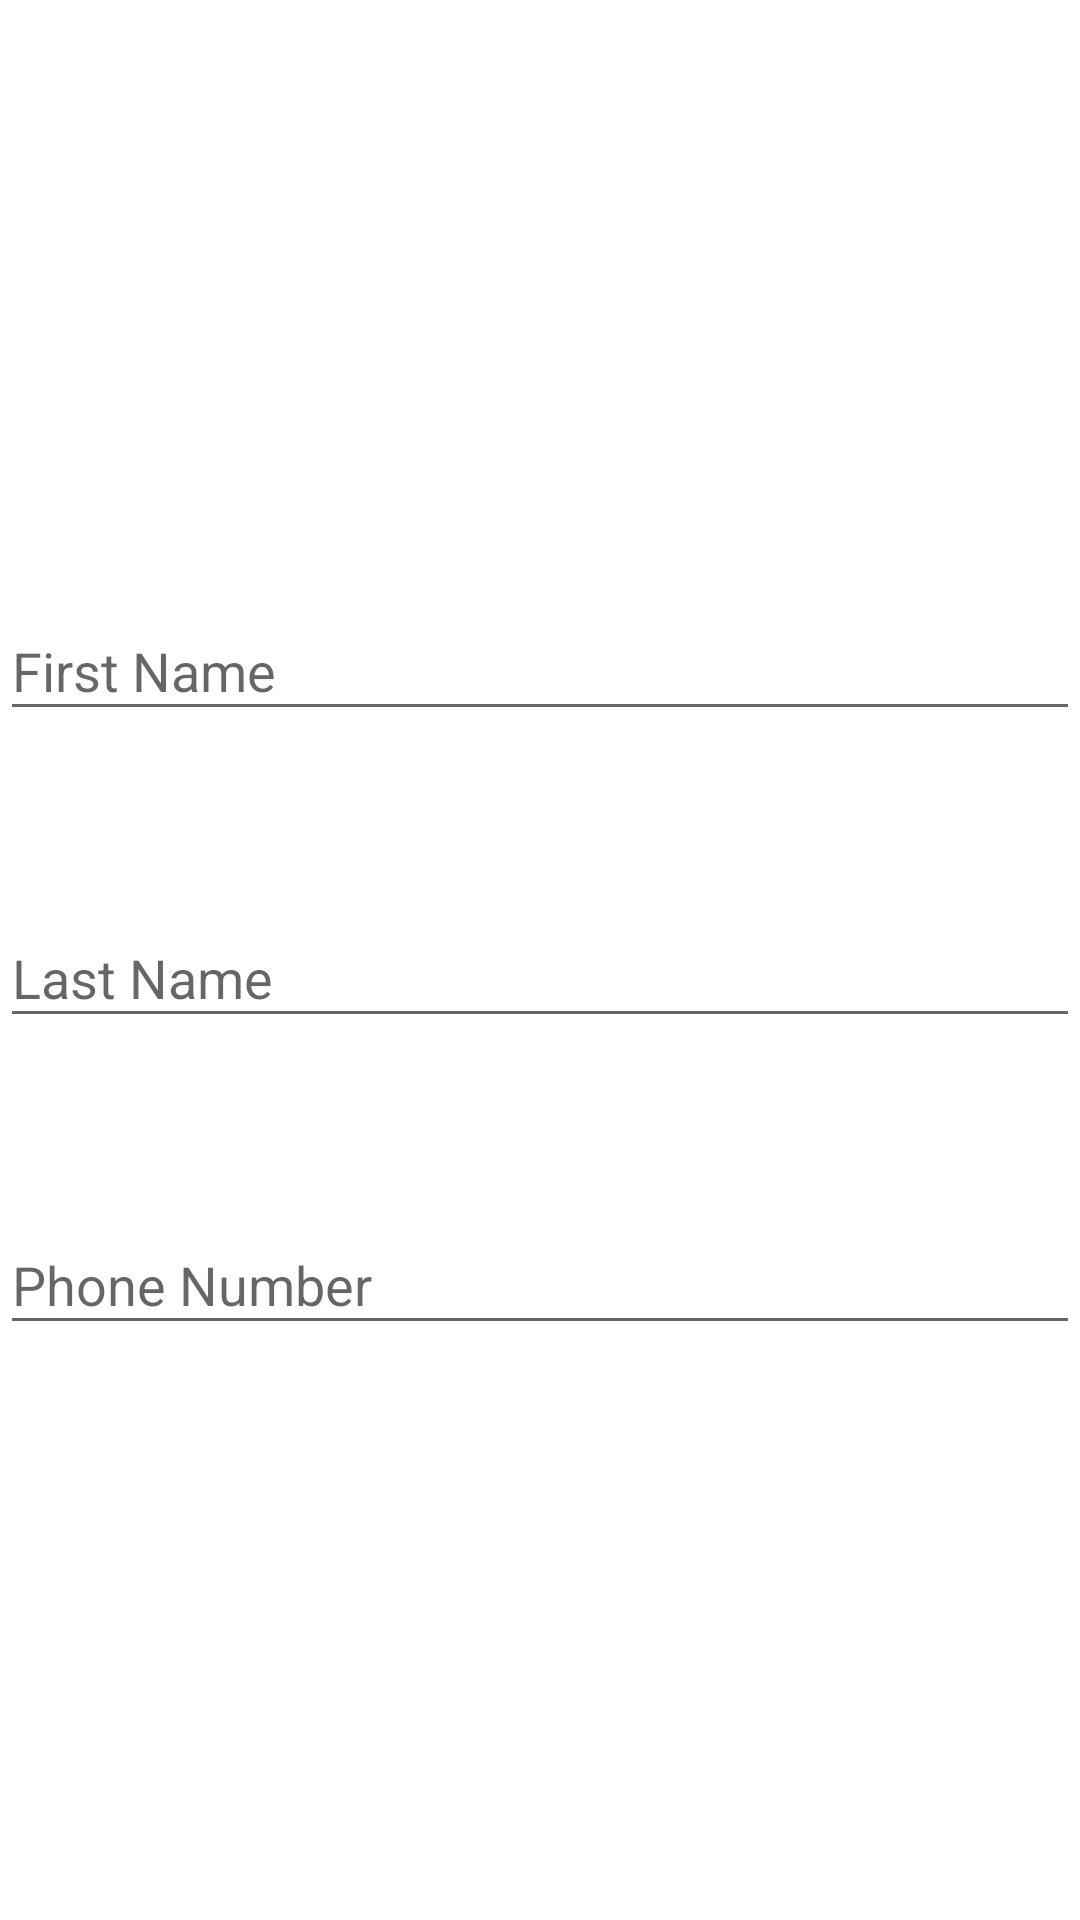

Reconstruct the res/layout file that produces this screen, plus the resources it refers to.
<!-- AndroidManifest.xml: application theme AppTheme -->
<!-- res/layout/fragment_personal_data.xml -->
<?xml version="1.0" encoding="utf-8"?>
<FrameLayout xmlns:android="http://schemas.android.com/apk/res/android"
    android:id="@+id/fpersonal"
    xmlns:tools="http://schemas.android.com/tools"
    android:layout_width="match_parent"
    android:layout_height="match_parent"
    tools:context=".view.ui.fragments.register.PersonalDataFragment"
    >

    

    <LinearLayout
        android:layout_width="match_parent"
        android:layout_height="match_parent"
        android:gravity="center"
        android:orientation="vertical">

        <com.google.android.material.textfield.TextInputLayout
            android:layout_width="match_parent"
            android:layout_height="wrap_content"
            android:ems="10"
            android:hint="First Name">

            <com.google.android.material.textfield.TextInputEditText
                android:id="@+id/first_name"
                android:layout_width="match_parent"
                android:layout_height="wrap_content"
                android:inputType="textPersonName"
                android:singleLine="true"
                />

        </com.google.android.material.textfield.TextInputLayout>

        <com.google.android.material.textfield.TextInputLayout
            android:layout_width="match_parent"
            android:layout_height="wrap_content"
            android:layout_marginTop="50dp"
            android:ems="10"
            android:hint="Last Name">

            <com.google.android.material.textfield.TextInputEditText
                android:id="@+id/last_name"
                android:layout_width="match_parent"
                android:layout_height="wrap_content"
                android:inputType="text"
                android:singleLine="true"
                />

        </com.google.android.material.textfield.TextInputLayout>

        <com.google.android.material.textfield.TextInputLayout
            android:layout_width="match_parent"
            android:layout_height="wrap_content"
            android:layout_marginTop="50dp"
            android:ems="10"
            android:hint="Phone Number"
            >

            <com.google.android.material.textfield.TextInputEditText
                android:id="@+id/phone_number"
                android:layout_width="match_parent"
                android:layout_height="wrap_content"
                android:inputType="phone"
                android:singleLine="true"
                />

        </com.google.android.material.textfield.TextInputLayout>

    </LinearLayout>

</FrameLayout>
<!-- resources referenced by this layout -->
<resources>
  <style name="AppTheme" parent="Theme.MaterialComponents.Light">
          <item name="windowActionBar">false</item>
          <item name="windowNoTitle">true</item>
          
          <item name="colorPrimary">@color/colorPrimary</item>
          <item name="colorPrimaryDark">@color/colorPrimaryDark</item>
          <item name="colorAccent">@color/colorAccent</item>
          <item name="textInputStyle">@style/Widget.Design.TextInputLayout</item>
          <item name="coordinatorLayoutStyle">@style/Widget.Support.CoordinatorLayout</item>
          <item name="floatingActionButtonStyle">@style/Widget.Design.FloatingActionButton</item>
          <item name="navigationViewStyle">@style/Widget.Design.NavigationView</item>
      </style>
  <color name="colorPrimary">#9C27B0</color>
  <color name="colorPrimaryDark">#7B1FA2</color>
  <color name="colorAccent">#FF4081</color>
</resources>
